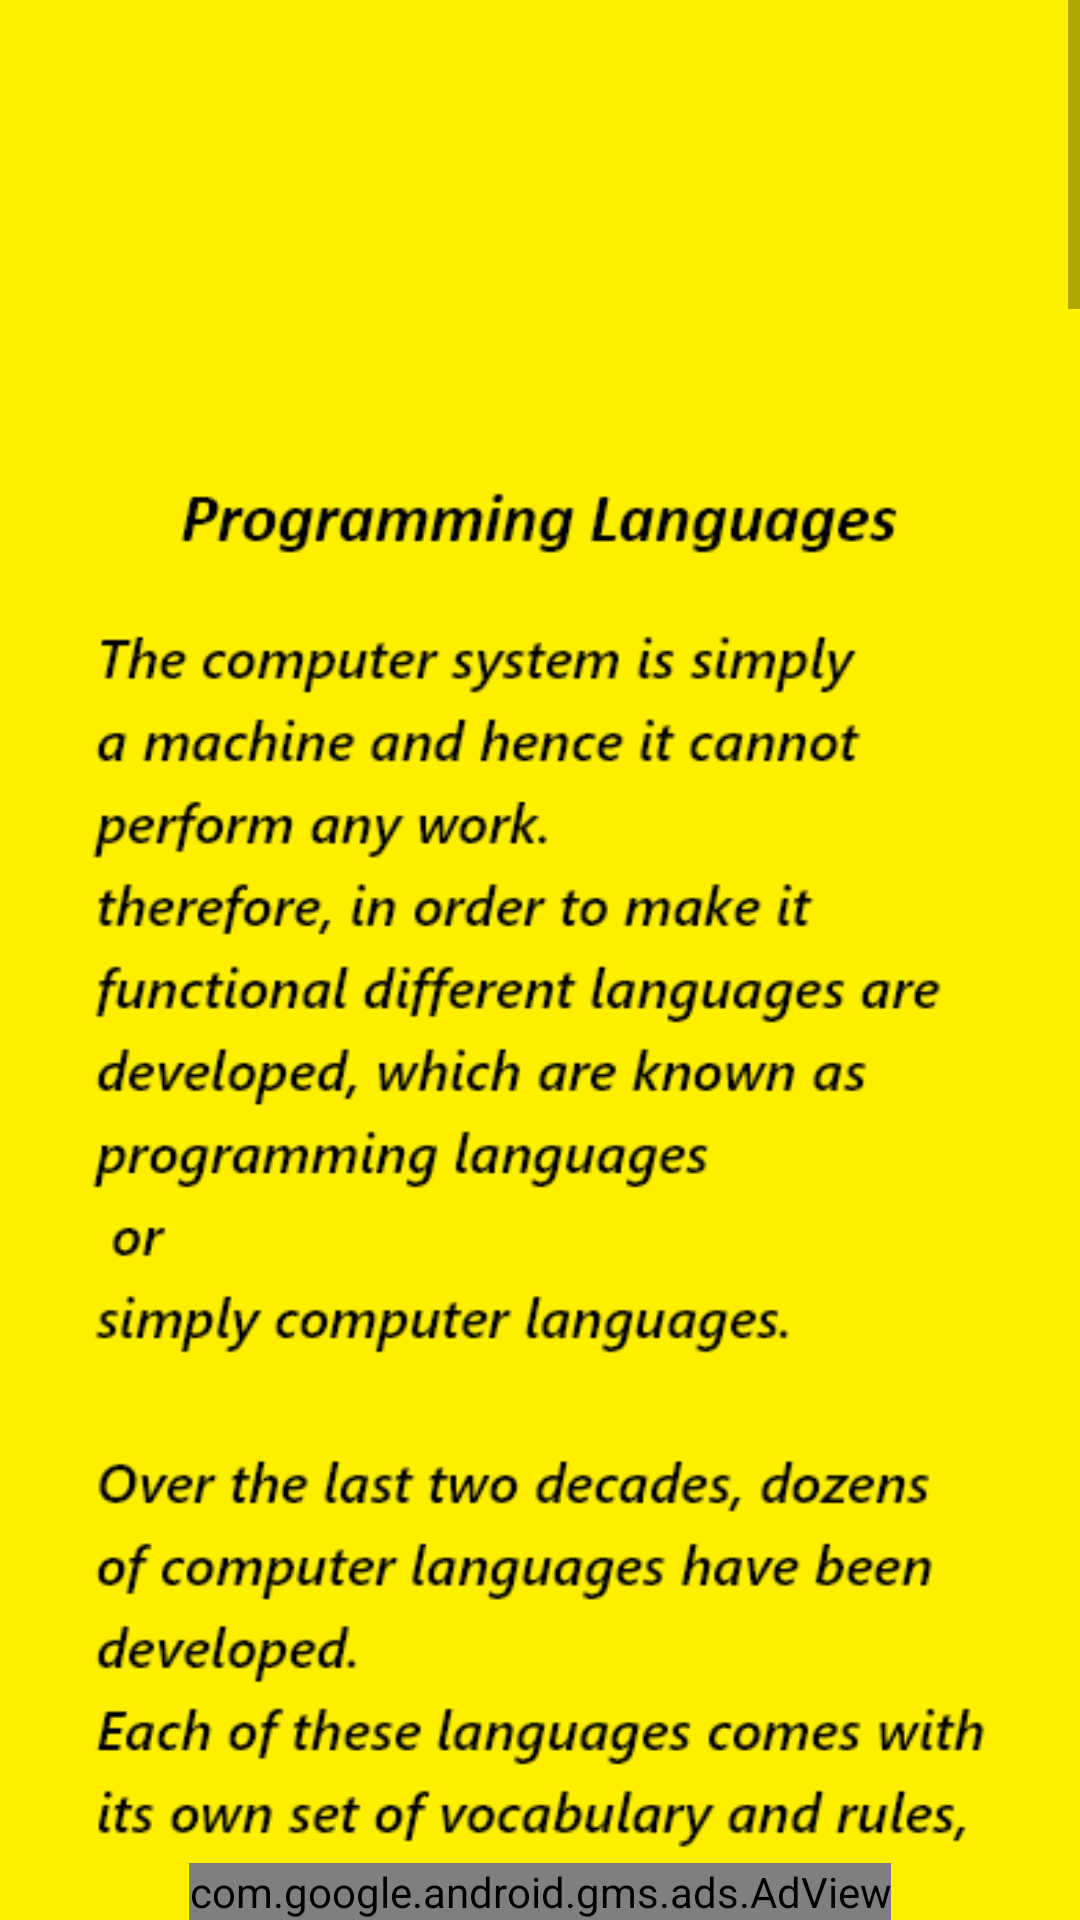

Here is an Android app screen rendered from its layout file. Give the layout XML and the strings, colors and styles it references.
<!-- AndroidManifest.xml: application theme Theme.ComputerScienceBasics -->
<!-- res/layout/activity_ch_programming_languages.xml -->
<?xml version="1.0" encoding="utf-8"?>
<androidx.constraintlayout.widget.ConstraintLayout xmlns:android="http://schemas.android.com/apk/res/android"
    xmlns:app="http://schemas.android.com/apk/res-auto"
    xmlns:tools="http://schemas.android.com/tools"
    android:layout_width="match_parent"
    android:layout_height="match_parent"
    tools:context=".ch_list.Ch_Programming_Languages"
    android:background="@color/yellow">

    <ScrollView
        android:id="@+id/scrollView4"
        android:layout_width="match_parent"
        android:layout_height="0dp"
        app:layout_constraintBottom_toTopOf="@+id/banner2"
        app:layout_constraintEnd_toEndOf="parent"
        app:layout_constraintStart_toStartOf="parent"
        app:layout_constraintTop_toTopOf="parent">
        <LinearLayout
            android:layout_width="match_parent"
            android:layout_height="match_parent">
            <ImageView
                android:layout_width="match_parent"
                android:layout_height="match_parent"
                android:src="@drawable/ch_programming_lang"/>

        </LinearLayout>
    </ScrollView>

    <com.google.android.gms.ads.AdView
        android:id="@+id/banner2"
        android:layout_width="wrap_content"
        android:layout_height="wrap_content"
        android:layout_alignParentBottom="true"
        android:layout_centerHorizontal="true"
        app:adSize="SMART_BANNER"
        app:adUnitId="@string/banner_id"
        app:layout_constraintBottom_toBottomOf="parent"
        app:layout_constraintEnd_toEndOf="parent"
        app:layout_constraintStart_toStartOf="parent" />
</androidx.constraintlayout.widget.ConstraintLayout>
<!-- resources referenced by this layout -->
<resources>
  <color name="yellow">#FFF000</color>
  <!-- drawable ch_programming_lang: png bitmap (drawable-v24, 301141 bytes) -->
  <string name="banner_id">ca-app-pub-5726394755599514/2442704357</string>
  <style name="Theme.ComputerScienceBasics" parent="Theme.MaterialComponents.Light.DarkActionBar">
          
          <item name="colorPrimary">@color/green</item>
          <item name="colorPrimaryVariant">@color/yellow_op85</item>
          <item name="colorOnPrimary">@color/white</item>
          
          <item name="colorSecondary">@color/teal_200</item>
          <item name="colorSecondaryVariant">@color/teal_700</item>
          <item name="colorOnSecondary">@color/black</item>
          
          <item name="android:statusBarColor" tools:targetApi="l">?attr/colorPrimaryVariant</item>
  
          
  
  
  
      </style>
  <color name="green">#42d354</color>
  <color name="yellow_op85">#D9FFEB3B</color>
  <color name="white">#FFFFFFFF</color>
  <color name="teal_200">#FF03DAC5</color>
  <color name="teal_700">#FF018786</color>
  <color name="black">#FF000000</color>
</resources>
